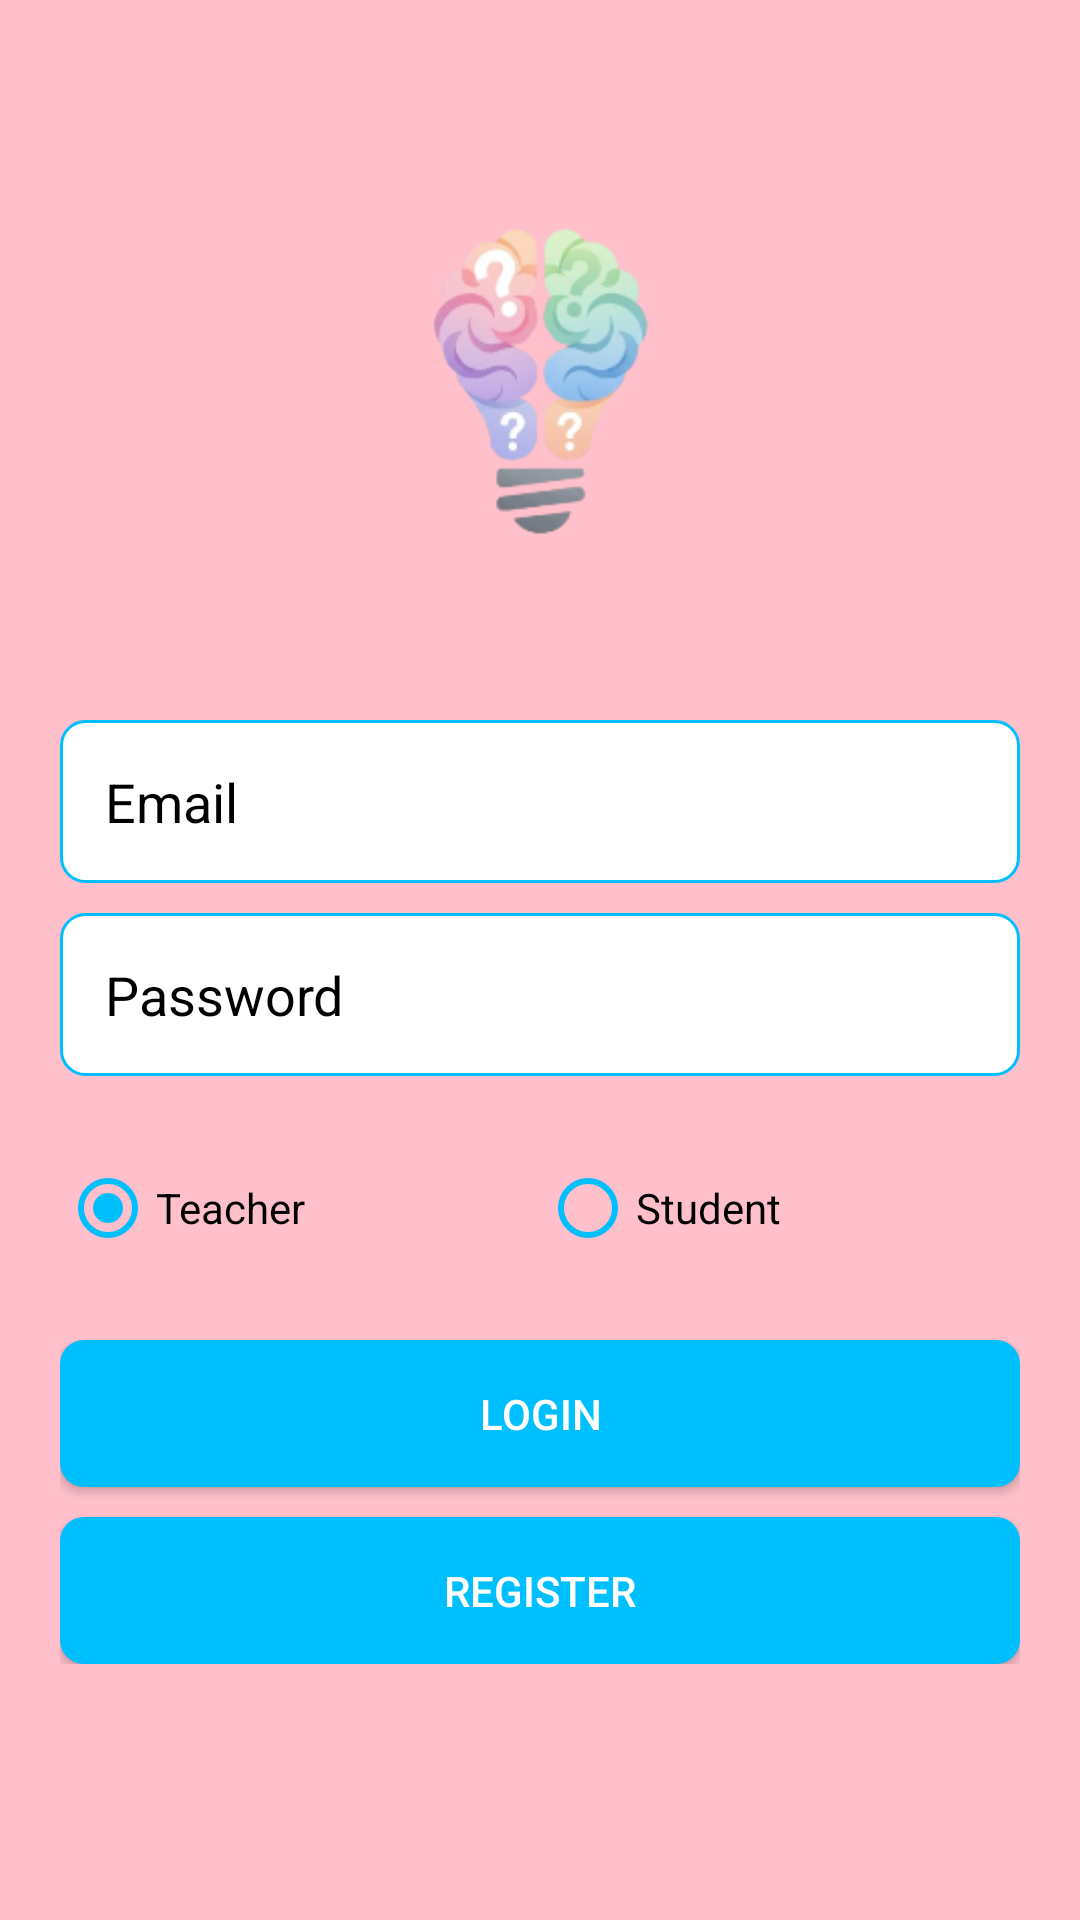

Android layout source for this screen:
<!-- AndroidManifest.xml: application theme Theme.QuizSystem -->
<!-- res/layout/activity_login.xml -->
<?xml version="1.0" encoding="utf-8"?>
<RelativeLayout xmlns:android="http://schemas.android.com/apk/res/android"
    android:layout_width="match_parent"
    android:layout_height="match_parent"
    android:background="@color/pink_background">

    <ImageView
        android:id="@+id/logoImageView"
        android:layout_width="150dp"
        android:layout_height="150dp"
        android:src="@drawable/logo"
        android:layout_centerHorizontal="true"
        android:layout_marginTop="50dp"
        android:scaleType="fitCenter"
        android:adjustViewBounds="true" />

    <ScrollView
        android:layout_width="match_parent"
        android:layout_height="match_parent"
        android:layout_below="@id/logoImageView"
        android:layout_marginTop="20dp"
        android:padding="20dp">

        <LinearLayout
            android:layout_width="match_parent"
            android:layout_height="wrap_content"
            android:orientation="vertical">

            <EditText
                android:id="@+id/emailEditText"
                android:layout_width="match_parent"
                android:layout_height="wrap_content"
                android:hint="Email"
                android:inputType="textEmailAddress"
                android:padding="15dp"
                android:layout_marginBottom="10dp"
                android:background="@drawable/edittext_bg"
                android:textColor="@color/black"
                android:textColorHint="@color/black" />

            <EditText
                android:id="@+id/passwordEditText"
                android:layout_width="match_parent"
                android:layout_height="wrap_content"
                android:hint="Password"
                android:inputType="textPassword"
                android:padding="15dp"
                android:layout_marginBottom="20dp"
                android:background="@drawable/edittext_bg"
                android:textColor="@color/black"
                android:textColorHint="@color/black" />

            <RadioGroup
                android:id="@+id/roleRadioGroup"
                android:layout_width="match_parent"
                android:layout_height="wrap_content"
                android:orientation="horizontal"
                android:layout_marginBottom="20dp">

                <RadioButton
                    android:id="@+id/teacherRadio"
                    android:layout_width="0dp"
                    android:layout_height="wrap_content"
                    android:layout_weight="1"
                    android:text="Teacher"
                    android:textColor="@color/black"
                    android:buttonTint="@color/navy_blue"
                    android:checked="true" />

                <RadioButton
                    android:id="@+id/studentRadio"
                    android:layout_width="0dp"
                    android:layout_height="wrap_content"
                    android:layout_weight="1"
                    android:text="Student"
                    android:textColor="@color/black"
                    android:buttonTint="@color/navy_blue" />

            </RadioGroup>

            <Button
                android:id="@+id/loginButton"
                android:layout_width="match_parent"
                android:layout_height="wrap_content"
                android:text="Login"
                android:background="@drawable/button_bg"
                android:textColor="@color/white"
                android:layout_marginBottom="10dp"
                android:padding="15dp" />

            <Button
                android:id="@+id/registerButton"
                android:layout_width="match_parent"
                android:layout_height="wrap_content"
                android:text="Register"
                android:background="@drawable/button_bg"
                android:textColor="@color/white"
                android:padding="15dp" />

        </LinearLayout>
    </ScrollView>

</RelativeLayout>
<!-- resources referenced by this layout -->
<resources>
  <color name="black">#000000</color>
  <color name="navy_blue">#00BFFF</color>
  <color name="pink_background">#FFC0CB</color>
  <color name="white">#FFFFFF</color>
  <!-- drawable button_bg (drawable) -->
  <?xml version="1.0" encoding="utf-8"?>
  <shape xmlns:android="http://schemas.android.com/apk/res/android">
      <solid android:color="@color/navy_blue" />
      <corners android:radius="8dp" />
      <padding
          android:left="10dp"
          android:top="10dp"
          android:right="10dp"
          android:bottom="10dp" />
  </shape>
  <!-- drawable edittext_bg (drawable) -->
  <?xml version="1.0" encoding="utf-8"?>
  <shape xmlns:android="http://schemas.android.com/apk/res/android">
      <solid android:color="@color/white" />
      <stroke android:width="1dp" android:color="@color/navy_blue" />
      <corners android:radius="8dp" />
      <padding
          android:left="10dp"
          android:top="10dp"
          android:right="10dp"
          android:bottom="10dp" />
  </shape>
  <!-- drawable logo: png bitmap (drawable, 28737 bytes) -->
  <style name="Theme.QuizSystem" parent="Theme.MaterialComponents.DayNight.NoActionBar">
          <item name="colorPrimary">@color/navy_blue</item>
          <item name="colorPrimaryVariant">@color/navy_blue</item>
          <item name="colorOnPrimary">@color/white</item>
          <item name="colorSecondary">@color/pink_background</item>
          <item name="colorSecondaryVariant">@color/pink_background</item>
          <item name="colorOnSecondary">@color/black</item>
      </style>
</resources>
